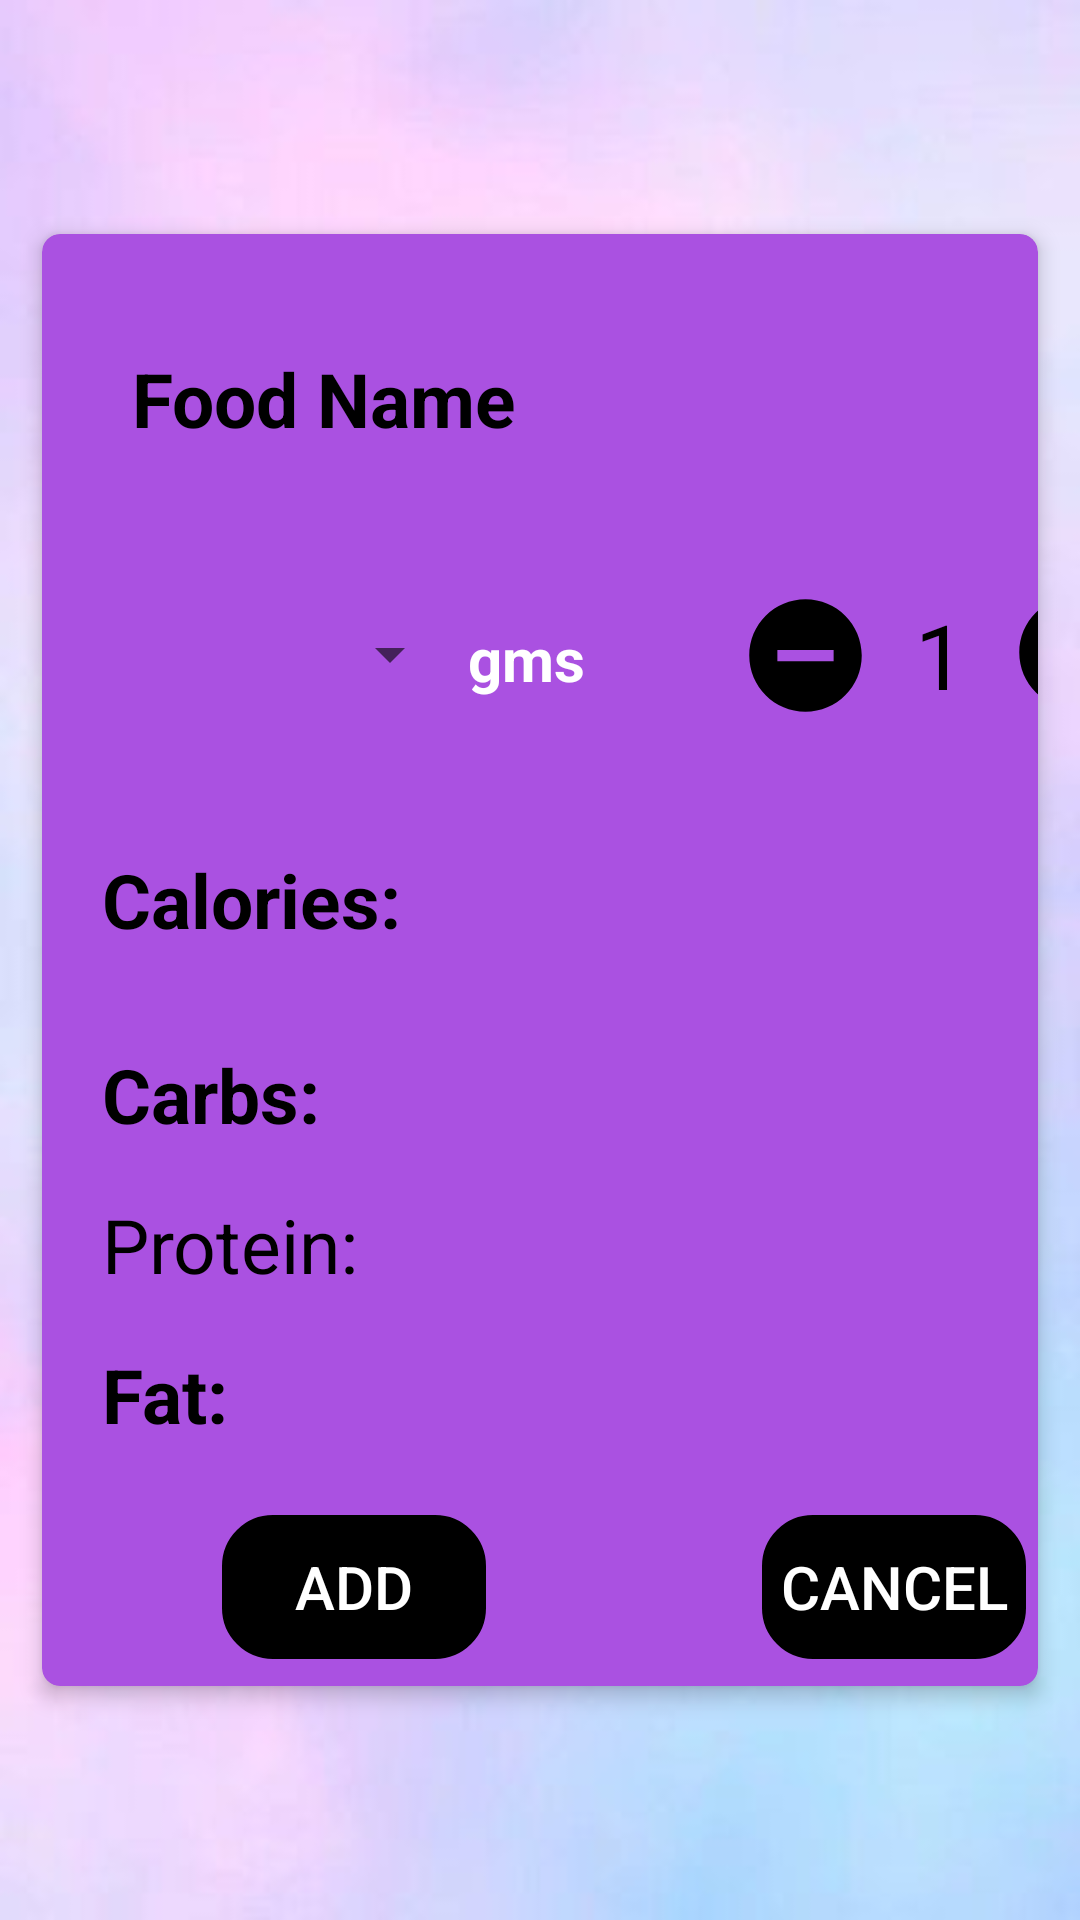

Produce the Android XML layout that renders to this screen, including the resource entries it uses.
<!-- AndroidManifest.xml: application theme AppTheme.NoActionBar -->
<!-- res/layout/activity_foodcardview.xml -->
<?xml version="1.0" encoding="utf-8"?>
<RelativeLayout xmlns:android="http://schemas.android.com/apk/res/android"
    xmlns:app="http://schemas.android.com/apk/res-auto"
    xmlns:tools="http://schemas.android.com/tools"
    android:layout_width="match_parent"
    android:layout_height="match_parent"
    tools:ignore="HardCodedText"
    android:background="@drawable/bg2"
    tools:context=".foodcardview">

    <androidx.cardview.widget.CardView
        android:id="@+id/cardView"
        android:layout_width="match_parent"
        android:layout_height="500dp"
        android:layout_centerInParent="true"
        android:layout_marginStart="8dp"
        android:layout_marginTop="8dp"
        android:layout_marginEnd="8dp"
        android:layout_marginBottom="8dp"
        app:cardBackgroundColor="#AA51E1"
        app:cardCornerRadius="6dp"
        app:cardElevation="4dp"
        app:cardUseCompatPadding="true">

        <TextView
            android:id="@+id/foodNameTextView"
            android:layout_width="250dp"
            android:layout_height="60dp"
            android:layout_marginStart="20dp"
            android:layout_marginTop="28dp"
            android:padding="10dp"
            android:text="Food Name"
            android:textColor="@color/black"
            android:textSize="25sp"
            android:textStyle="bold" />

        <Spinner
            android:id="@+id/servingSizeSpinner"
            android:layout_width="120dp"
            android:layout_height="60dp"
            android:layout_marginStart="20dp"
            android:layout_marginTop="110dp"
            android:soundEffectsEnabled="true"
            android:spinnerMode="dropdown" />

        <TextView
            android:id="@+id/gms"
            android:layout_width="wrap_content"
            android:layout_height="wrap_content"
            android:layout_marginStart="142dp"
            android:layout_marginTop="128dp"
            android:text="gms"
            android:textColor="@color/white"
            android:textSize="20sp"
            android:textStyle="bold" />

        <TextView
            android:id="@+id/caloriesTextView"
            android:layout_width="wrap_content"
            android:layout_height="wrap_content"
            android:layout_marginStart="20dp"
            android:layout_marginTop="205dp"
            android:text="Calories: "
            android:textColor="@color/black"
            android:textSize="25sp"
            android:textStyle="bold" />

        <TextView
            android:id="@+id/calories"
            android:layout_width="wrap_content"
            android:layout_height="wrap_content"
            android:layout_marginStart="127dp"
            android:layout_marginTop="210dp"
            android:text=""
            android:textColor="@color/black"
            android:textSize="20sp" />

        <Spinner
            android:id="@+id/mealSpinner"
            android:layout_width="200dp"
            android:layout_height="60dp"
            android:layout_marginStart="175dp"
            android:layout_marginTop="192dp"
            android:soundEffectsEnabled="true"
            android:spinnerMode="dropdown" />

        <ImageView
            android:id="@+id/decrementButton"
            android:layout_width="45dp"
            android:layout_height="45dp"
            android:layout_marginStart="232dp"
            android:layout_marginTop="118dp"
            android:soundEffectsEnabled="true"
            android:src="@drawable/baseline_do_not_disturb_on_24"
            tools:ignore="ContentDescription" />

        <TextView
            android:id="@+id/numberOfServingsTextView"
            android:layout_width="wrap_content"
            android:layout_height="wrap_content"
            android:layout_marginStart="291dp"
            android:layout_marginTop="120dp"
            android:text="1"
            android:textColor="@color/black"
            android:textSize="30sp" />

        <ImageView
            android:id="@+id/incrementButton"
            android:layout_width="45dp"
            android:layout_height="45dp"
            android:layout_marginStart="322dp"
            android:layout_marginTop="117dp"
            android:soundEffectsEnabled="true"
            android:src="@drawable/baseline_add_circle_24"
            tools:ignore="ContentDescription" />

        <TextView
            android:layout_width="wrap_content"
            android:layout_height="wrap_content"
            android:layout_marginStart="20dp"
            android:layout_marginTop="270dp"
            android:text="Carbs: "
            android:textColor="@color/black"
            android:textSize="25sp"
            android:textStyle="bold" />

        <TextView
            android:id="@+id/carbs"
            android:layout_width="wrap_content"
            android:layout_height="wrap_content"
            android:layout_marginStart="107dp"
            android:layout_marginTop="275dp"
            android:text=""
            android:textColor="@color/black"
            android:textSize="20sp" />

        <TextView
            android:layout_width="wrap_content"
            android:layout_height="wrap_content"
            android:layout_marginStart="20dp"
            android:layout_marginTop="320dp"
            android:text="Protein: "
            android:textColor="@color/black"
            android:textSize="25sp" />

        <TextView
            android:id="@+id/protein"
            android:layout_width="wrap_content"
            android:layout_height="wrap_content"
            android:layout_marginStart="119dp"
            android:layout_marginTop="325dp"
            android:text=""
            android:textColor="@color/black"
            android:textSize="20sp" />

        <TextView
            android:layout_width="wrap_content"
            android:layout_height="wrap_content"
            android:layout_marginStart="20dp"
            android:layout_marginTop="370dp"
            android:text="Fat: "
            android:textColor="@color/black"
            android:textSize="25sp"
            android:textStyle="bold" />

        <TextView
            android:id="@+id/fat"
            android:layout_width="wrap_content"
            android:layout_height="wrap_content"
            android:layout_marginStart="75dp"
            android:layout_marginTop="375dp"
            android:text=""
            android:textColor="@color/black"
            android:textSize="20sp" />

        <Button
            android:id="@+id/addButton"
            android:layout_width="wrap_content"
            android:layout_height="wrap_content"
            android:layout_marginStart="60dp"
            android:layout_marginTop="427dp"
            android:background="@drawable/border"
            android:backgroundTint="@color/black"
            android:soundEffectsEnabled="true"
            android:text="Add"
            android:textColor="@color/white"
            android:textSize="20sp" />

        <Button
            android:id="@+id/closeButton"
            android:layout_width="wrap_content"
            android:layout_height="wrap_content"
            android:layout_marginStart="240dp"
            android:layout_marginTop="427dp"
            android:background="@drawable/border"
            android:backgroundTint="@color/black"
            android:soundEffectsEnabled="true"
            android:text="Cancel"
            android:textColor="@color/white"
            android:textSize="20sp" />

    </androidx.cardview.widget.CardView>
</RelativeLayout>
<!-- resources referenced by this layout -->
<resources>
  <color name="black">#FF000000</color>
  <color name="white">#FFFFFFFF</color>
  <!-- drawable baseline_add_circle_24 (drawable) -->
  <vector android:height="26dp" android:tint="#000000"
      android:viewportHeight="24" android:viewportWidth="24"
      android:width="26dp" xmlns:android="http://schemas.android.com/apk/res/android">
      <path android:fillColor="@android:color/white" android:pathData="M12,2C6.48,2 2,6.48 2,12s4.48,10 10,10 10,-4.48 10,-10S17.52,2 12,2zM17,13h-4v4h-2v-4L7,13v-2h4L11,7h2v4h4v2z"/>
  </vector>
  <!-- drawable baseline_do_not_disturb_on_24 (drawable) -->
  <vector android:height="26dp" android:tint="#000000"
      android:viewportHeight="24" android:viewportWidth="24"
      android:width="26dp" xmlns:android="http://schemas.android.com/apk/res/android">
      <path android:fillColor="@android:color/white" android:pathData="M12,2C6.48,2 2,6.48 2,12s4.48,10 10,10 10,-4.48 10,-10S17.52,2 12,2zM17,13L7,13v-2h10v2z"/>
  </vector>
  <!-- drawable bg2: jpg bitmap (drawable, 6559 bytes) -->
  <!-- drawable border (drawable) -->
  <?xml version="1.0" encoding="utf-8"?>
  <shape xmlns:android="http://schemas.android.com/apk/res/android" android:shape="rectangle">
      <stroke
          android:width="2dp"
          android:color="#000000" />
      <corners android:radius="16dp"/>
  </shape>
  <style name="AppTheme.NoActionBar" parent="Theme.AppCompat.Light.DarkActionBar">
          <item name="windowActionBar">false</item>
          <item name="windowNoTitle">true</item>
          <item name="android:windowFullscreen">true</item>
      </style>
</resources>
